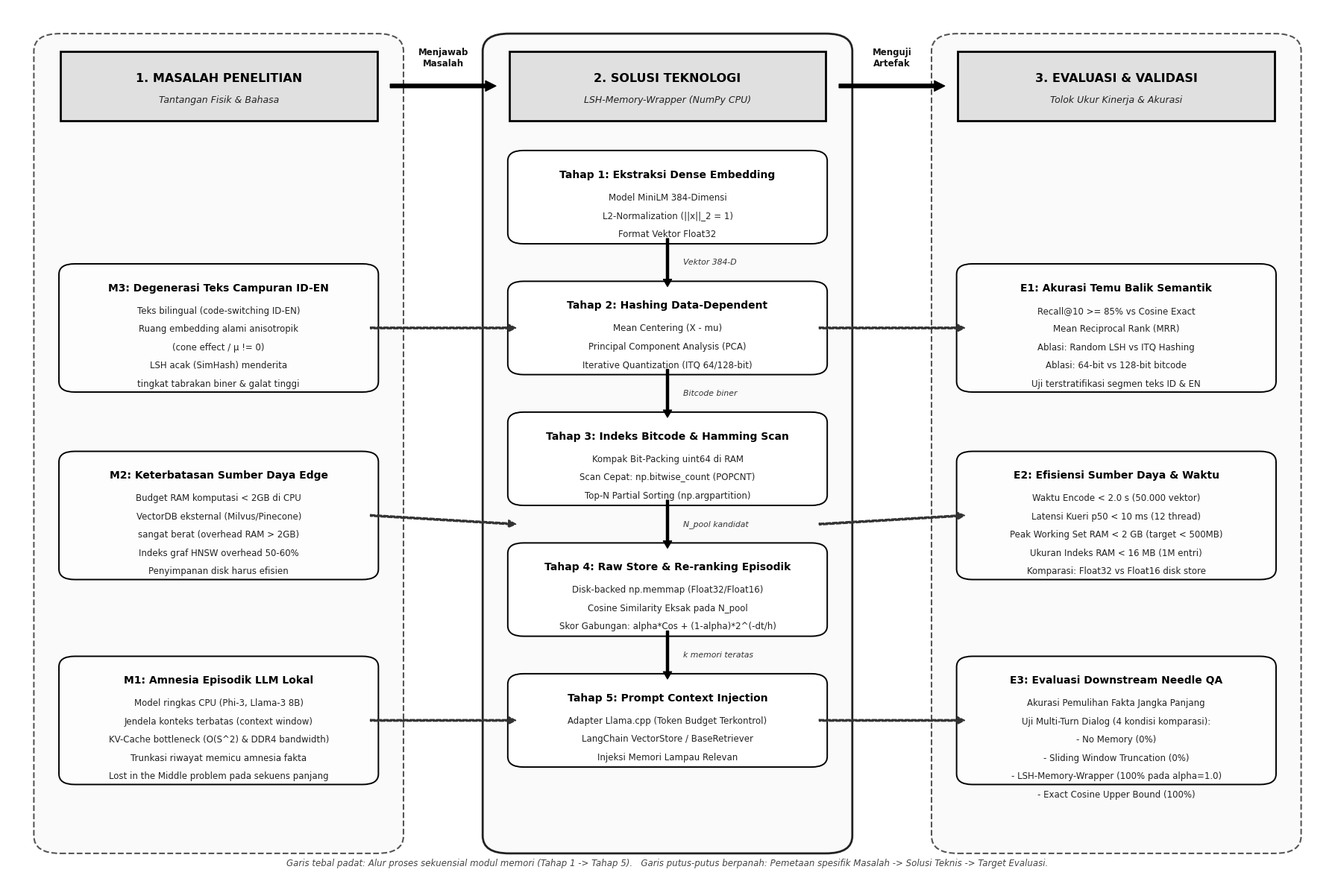

This chart was generated by the following Python code: (Note: this script raises an exception after producing the figure.)
"""Generate high-resolution monochrome flowchart for Kerangka Pikiran."""

import matplotlib
matplotlib.use('Agg')
import matplotlib.pyplot as plt
import matplotlib.patches as patches

def draw_kerangka_pikiran(output_path='paper/kerangka_pikiran.jpg'):
    fig, ax = plt.subplots(figsize=(18, 12), dpi=300)
    fig.patch.set_facecolor('white')
    ax.set_facecolor('white')
    ax.set_xlim(0, 100)
    ax.set_ylim(0, 100)
    ax.axis('off')

    # Styles
    box_edge_thick = 2.0
    box_edge_normal = 1.4
    font_family = 'sans-serif'
    plt.rcParams['font.sans-serif'] = 'DejaVu Sans'

    # 1. Main Background Columns (Subgraphs)
    # Col 1: Masalah (X: 3 to 29)
    col1_bg = patches.FancyBboxPatch((3, 4), 26, 92, boxstyle="round,pad=1.0,rounding_size=2.0",
                                    facecolor="#FAFAFA", edgecolor="#555555", linewidth=1.5, linestyle="--")
    ax.add_patch(col1_bg)

    # Col 2: Solusi (X: 37 to 63)
    col2_bg = patches.FancyBboxPatch((37, 4), 26, 92, boxstyle="round,pad=1.0,rounding_size=2.0",
                                    facecolor="#FAFAFA", edgecolor="#222222", linewidth=2.0)
    ax.add_patch(col2_bg)

    # Col 3: Evaluasi (X: 71 to 97)
    col3_bg = patches.FancyBboxPatch((71, 4), 26, 92, boxstyle="round,pad=1.0,rounding_size=2.0",
                                    facecolor="#FAFAFA", edgecolor="#555555", linewidth=1.5, linestyle="--")
    ax.add_patch(col3_bg)

    # Column Headers
    def add_col_header(x, y, w, h, title, subtitle):
        hdr = patches.FancyBboxPatch((x, y), w, h, boxstyle="square,pad=0.5",
                                     facecolor="#E0E0E0", edgecolor="#000000", linewidth=box_edge_thick)
        ax.add_patch(hdr)
        ax.text(x + w/2, y + h*0.62, title, ha='center', va='center',
                fontsize=11.5, fontweight='bold', family=font_family, color='#000000')
        ax.text(x + w/2, y + h*0.26, subtitle, ha='center', va='center',
                fontsize=9.0, fontstyle='italic', family=font_family, color='#222222')

    add_col_header(4.5, 87.5, 23, 7, "1. MASALAH PENELITIAN", "Tantangan Fisik & Bahasa")
    add_col_header(38.5, 87.5, 23, 7, "2. SOLUSI TEKNOLOGI", "LSH-Memory-Wrapper (NumPy CPU)")
    add_col_header(72.5, 87.5, 23, 7, "3. EVALUASI & VALIDASI", "Tolok Ukur Kinerja & Akurasi")

    # Major Inter-Column Flow Arrows (Cause & Effect at header level)
    ax.annotate('', xy=(37, 91), xytext=(29, 91),
                arrowprops=dict(facecolor='#000000', edgecolor='#000000', width=3.5, headwidth=10, headlength=10))
    ax.text(33, 93, "Menjawab\nMasalah", ha='center', va='bottom', fontsize=8.5, fontweight='bold', color='#111111')

    ax.annotate('', xy=(71, 91), xytext=(63, 91),
                arrowprops=dict(facecolor='#000000', edgecolor='#000000', width=3.5, headwidth=10, headlength=10))
    ax.text(67, 93, "Menguji\nArtefak", ha='center', va='bottom', fontsize=8.5, fontweight='bold', color='#111111')

    # Helper function for drawing boxes
    def draw_node(x, y, w, h, title, lines, fill_color="#FFFFFF", edge_color="#000000", bold_title=True):
        box = patches.FancyBboxPatch((x, y), w, h, boxstyle="round,pad=0.6,rounding_size=1.2",
                                     facecolor=fill_color, edgecolor=edge_color, linewidth=box_edge_normal)
        ax.add_patch(box)
        text_y = y + h - 2.2
        if title:
            ax.text(x + w/2, text_y, title, ha='center', va='center',
                    fontsize=10.0 if bold_title else 9.5, fontweight='bold' if bold_title else 'normal',
                    family=font_family, color='#000000')
            text_y -= 2.6
        for line in lines:
            ax.text(x + w/2, text_y, line, ha='center', va='center',
                    fontsize=8.5, family=font_family, color='#222222')
            text_y -= 2.1
        return (x, y, w, h)

    # ==================== COLUMN 2: SOLUSI TEKNOLOGI (TOP TO BOTTOM) ====================
    # 5 Sequential Process Nodes
    s_w = 23
    s_x = 38.5
    s_h = 9.5

    # Node S1 (Top)
    s1_y = 73.5
    draw_node(s_x, s1_y, s_w, s_h,
              "Tahap 1: Ekstraksi Dense Embedding",
              ["Model MiniLM 384-Dimensi", "L2-Normalization (||x||_2 = 1)", "Format Vektor Float32"])

    # Node S2
    s2_y = 58.5
    draw_node(s_x, s2_y, s_w, s_h,
              "Tahap 2: Hashing Data-Dependent",
              ["Mean Centering (X - mu)", "Principal Component Analysis (PCA)", "Iterative Quantization (ITQ 64/128-bit)"])

    # Node S3
    s3_y = 43.5
    draw_node(s_x, s3_y, s_w, s_h,
              "Tahap 3: Indeks Bitcode & Hamming Scan",
              ["Kompak Bit-Packing uint64 di RAM", "Scan Cepat: np.bitwise_count (POPCNT)", "Top-N Partial Sorting (np.argpartition)"])

    # Node S4
    s4_y = 28.5
    draw_node(s_x, s4_y, s_w, s_h,
              "Tahap 4: Raw Store & Re-ranking Episodik",
              ["Disk-backed np.memmap (Float32/Float16)", "Cosine Similarity Eksak pada N_pool", "Skor Gabungan: alpha*Cos + (1-alpha)*2^(-dt/h)"])

    # Node S5 (Bottom)
    s5_y = 13.5
    draw_node(s_x, s5_y, s_w, s_h,
              "Tahap 5: Prompt Context Injection",
              ["Adapter Llama.cpp (Token Budget Terkontrol)", "LangChain VectorStore / BaseRetriever", "Injeksi Memori Lampau Relevan"])

    # DOWNWARD ARROWS in Column 2 (FATAL ISSUE FIX: S1 -> S2 -> S3 -> S4 -> S5)
    def add_down_arrow(y_top, y_bottom, label=""):
        mid_y = (y_top + y_bottom) / 2
        ax.annotate('', xy=(s_x + s_w/2, y_bottom), xytext=(s_x + s_w/2, y_top),
                    arrowprops=dict(facecolor='#000000', edgecolor='#000000', width=2.2, headwidth=8, headlength=7))
        if label:
            ax.text(s_x + s_w/2 + 1.2, mid_y, label, ha='left', va='center',
                    fontsize=7.8, family=font_family, fontstyle='italic', color='#333333')

    add_down_arrow(s1_y, s2_y + s_h, "Vektor 384-D")
    add_down_arrow(s2_y, s3_y + s_h, "Bitcode biner")
    add_down_arrow(s3_y, s4_y + s_h, "N_pool kandidat")
    add_down_arrow(s4_y, s5_y + s_h, "k memori teratas")

    # ==================== COLUMN 1: MASALAH PENELITIAN ====================
    m_w = 23
    m_x = 4.5
    m_h = 13.5

    # M3 (Teks Campuran ID-EN) -> Maps to S2
    m3_y = 56.5
    draw_node(m_x, m3_y, m_w, m_h,
              "M3: Degenerasi Teks Campuran ID-EN",
              ["Teks bilingual (code-switching ID-EN)",
               "Ruang embedding alami anisotropik",
               "(cone effect / μ != 0)",
               "LSH acak (SimHash) menderita",
               "tingkat tabrakan biner & galat tinggi"],
              fill_color="#FDFDFD")

    # M2 (Keterbatasan Resource) -> Maps to S3 & S4
    m2_y = 35.0
    draw_node(m_x, m2_y, m_w, m_h,
              "M2: Keterbatasan Sumber Daya Edge",
              ["Budget RAM komputasi < 2GB di CPU",
               "VectorDB eksternal (Milvus/Pinecone)",
               "sangat berat (overhead RAM > 2GB)",
               "Indeks graf HNSW overhead 50-60%",
               "Penyimpanan disk harus efisien"],
              fill_color="#FDFDFD")

    # M1 (Amnesia Episodik) -> Maps to S5
    m1_y = 11.5
    draw_node(m_x, m1_y, m_w, m_h,
              "M1: Amnesia Episodik LLM Lokal",
              ["Model ringkas CPU (Phi-3, Llama-3 8B)",
               "Jendela konteks terbatas (context window)",
               "KV-Cache bottleneck (O(S^2) & DDR4 bandwidth)",
               "Trunkasi riwayat memicu amnesia fakta",
               "Lost in the Middle problem pada sekuens panjang"],
              fill_color="#FDFDFD")

    # ==================== COLUMN 3: EVALUASI & VALIDASI ====================
    e_w = 23
    e_x = 72.5
    e_h = 13.5

    # E1: Akurasi Temu Balik -> Tests S2
    e1_y = 56.5
    draw_node(e_x, e1_y, e_w, e_h,
              "E1: Akurasi Temu Balik Semantik",
              ["Recall@10 >= 85% vs Cosine Exact",
               "Mean Reciprocal Rank (MRR)",
               "Ablasi: Random LSH vs ITQ Hashing",
               "Ablasi: 64-bit vs 128-bit bitcode",
               "Uji terstratifikasi segmen teks ID & EN"],
              fill_color="#FDFDFD")

    # E2: Efisiensi Resource & Waktu -> Tests S3 & S4
    e2_y = 35.0
    draw_node(e_x, e2_y, e_w, e_h,
              "E2: Efisiensi Sumber Daya & Waktu",
              ["Waktu Encode < 2.0 s (50.000 vektor)",
               "Latensi Kueri p50 < 10 ms (12 thread)",
               "Peak Working Set RAM < 2 GB (target < 500MB)",
               "Ukuran Indeks RAM < 16 MB (1M entri)",
               "Komparasi: Float32 vs Float16 disk store"],
              fill_color="#FDFDFD")

    # E3: Evaluasi Downstream Needle QA -> Tests S5 & Solves M1
    e3_y = 11.5
    draw_node(e_x, e3_y, e_w, e_h,
              "E3: Evaluasi Downstream Needle QA",
              ["Akurasi Pemulihan Fakta Jangka Panjang",
               "Uji Multi-Turn Dialog (4 kondisi komparasi):",
               "- No Memory (0%)",
               "- Sliding Window Truncation (0%)",
               "- LSH-Memory-Wrapper (100% pada alpha=1.0)",
               "- Exact Cosine Upper Bound (100%)"],
              fill_color="#FDFDFD")

    # ==================== SPECIFIC CROSS-COLUMN MAPPING ARROWS ====================
    # Style: Dashed line with clear arrowheads showing cause -> solution -> evaluation

    # Mapping Row 1: M3 -> S2 -> E1
    ax.annotate('', xy=(s_x, s2_y + s_h/2), xytext=(m_x + m_w, m3_y + m_h/2),
                arrowprops=dict(facecolor='#333333', edgecolor='#333333', width=1.5, headwidth=7, headlength=7,
                                linestyle='--', linewidth=1.2))
    ax.annotate('', xy=(e_x, e1_y + e_h/2), xytext=(s_x + s_w, s2_y + s_h/2),
                arrowprops=dict(facecolor='#333333', edgecolor='#333333', width=1.5, headwidth=7, headlength=7,
                                linestyle='--', linewidth=1.2))

    # Mapping Row 2: M2 -> S3/S4 -> E2
    # M2 connects between S3 and S4
    s_mid_34_y = (s3_y + s4_y + s_h) / 2
    ax.annotate('', xy=(s_x, s_mid_34_y), xytext=(m_x + m_w, m2_y + m_h/2),
                arrowprops=dict(facecolor='#333333', edgecolor='#333333', width=1.5, headwidth=7, headlength=7,
                                linestyle='--', linewidth=1.2))
    ax.annotate('', xy=(e_x, e2_y + e_h/2), xytext=(s_x + s_w, s_mid_34_y),
                arrowprops=dict(facecolor='#333333', edgecolor='#333333', width=1.5, headwidth=7, headlength=7,
                                linestyle='--', linewidth=1.2))

    # Mapping Row 3: M1 -> S5 -> E3
    ax.annotate('', xy=(s_x, s5_y + s_h/2), xytext=(m_x + m_w, m1_y + m_h/2),
                arrowprops=dict(facecolor='#333333', edgecolor='#333333', width=1.5, headwidth=7, headlength=7,
                                linestyle='--', linewidth=1.2))
    ax.annotate('', xy=(e_x, e3_y + e_h/2), xytext=(s_x + s_w, s5_y + s_h/2),
                arrowprops=dict(facecolor='#333333', edgecolor='#333333', width=1.5, headwidth=7, headlength=7,
                                linestyle='--', linewidth=1.2))

    # Footer Note
    ax.text(50, 1.8,
            "Garis tebal padat: Alur proses sekuensial modul memori (Tahap 1 -> Tahap 5).   "
            "Garis putus-putus berpanah: Pemetaan spesifik Masalah -> Solusi Teknis -> Target Evaluasi.",
            ha='center', va='center', fontsize=8.5, fontstyle='italic', family=font_family, color='#444444')

    plt.tight_layout()
    plt.savefig(output_path, format='jpg', dpi=300, facecolor='white', bbox_inches='tight')
    plt.close()
    print(f"Diagram successfully generated and saved to {output_path}")

if __name__ == '__main__':
    draw_kerangka_pikiran()
